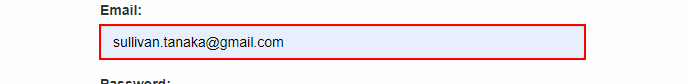
Task: Acme Test Project
Workflow: Main

Step 1: Set Text 'INPUT  email' on the text box 'email'

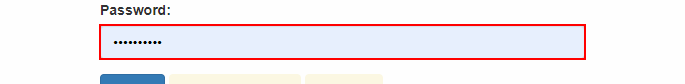
Step 2: Set Text 'INPUT  password' on the text box 'password'

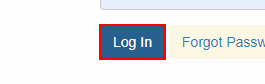
Step 3: click on the button

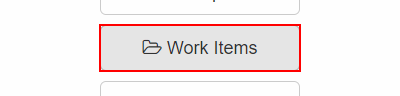
Step 4: click on the button 'Work Items'

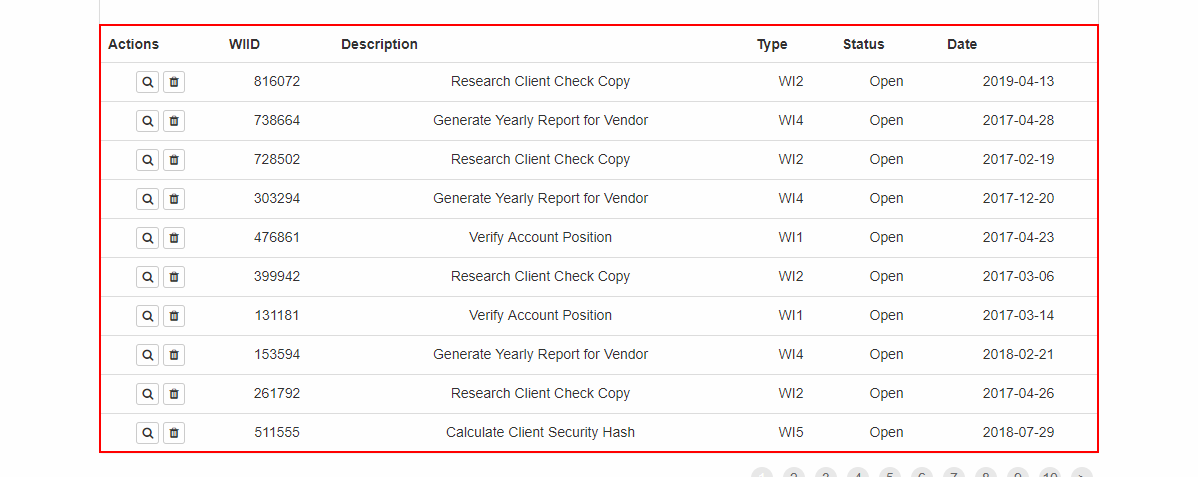
Step 5: get-text from the table

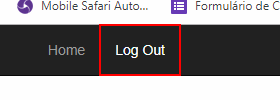
Step 6: click on the link 'Log Out'